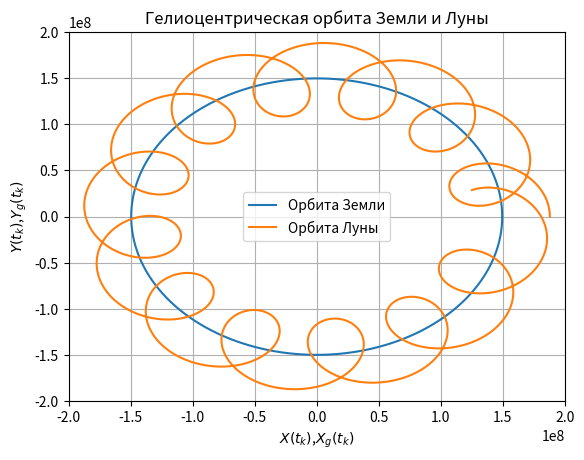

Here is the Python script that generated this plot:
import numpy as np
import matplotlib.pyplot as plt

R1 = 1.496*10**8 # Радиус орбиты Земли
T1 = 3.156*10**7 # Масса Земли
R2 = 3.844*10**7 # Радиус орбиты Луны
T2 = 2.36*10**6 # Масса Луны
N = 1000.0 # Произвольное число точек

def X(t):
         return R1*np.cos(2*np.pi*t/T1)
def Y(t):
         return R1*np.sin(2*np.pi*t/T1)
def x(t):
         return R2*np.cos(2*np.pi*t/T2)
def y(t):
         return R2*np.sin(2*np.pi*t/T2)

t = [T1*i/N for i in np.arange(0,N,1)]

X = np.array([X(w) for w in t])
Y = np.array([Y(w) for w in t])
x = np.array([x(w) for w in t])
y = np.array([y(w) for w in t])

XG = X+x
YG = Y+y

plt.figure()
plt.title("Гелиоцентрическая орбита Земли и Луны")
plt.xlabel('$X(t_{k})$,$X_{g}(t_{k})$')
plt.ylabel('$Y(t_{k})$,$Y_{g}(t_{k})$')
plt.axis([-2.0*10**8,2.0*10**8,-2.0*10**8,2.0*10**8])
plt.plot(X,Y,label='Орбита Земли')
plt.plot(XG,YG,label='Орбита Луны')
plt.legend(loc='best')
plt.grid(True)
plt.show()